Run: headless pygame with SDL's dummy video driver; simulated clock (each Clock.tick advances the game by its frame time, no real sleeping); random seed 0; keys injected as events and as key.get_pressed() state; mouse plan: one left click at the window centre at the start of phase 2, then a move to the lower-right quarter at the start of phase 3; restart key SPACE tapped at the start of phases 3 and 4.
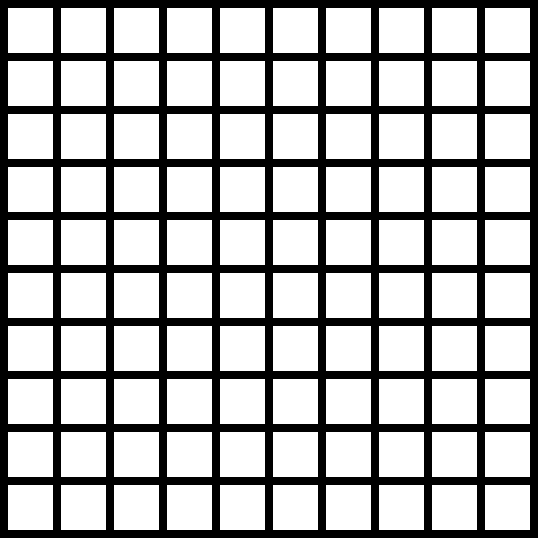
Frame 1 of 4 · flips 1–60 · no input
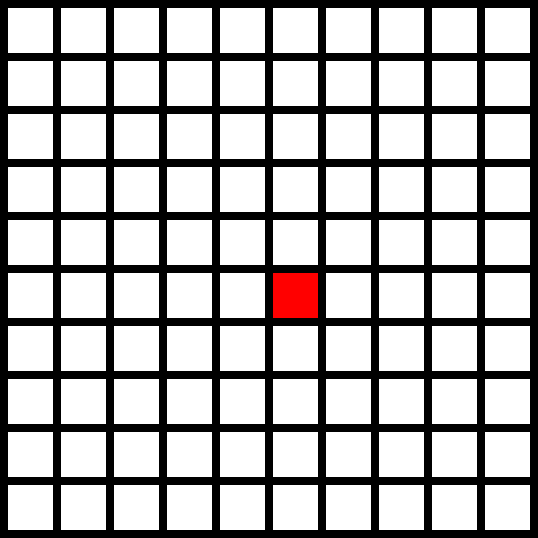
Frame 2 of 4 · flips 61–180 · clicked the window centre · tapped SPACE, RETURN · held RIGHT (→), D
Frame 3 of 4 · flips 181–300 · moved the mouse to the lower-right quarter · tapped SPACE · held DOWN (↓), S · screen same as frame 1, image omitted
Frame 4 of 4 · flips 301–420 · tapped SPACE · held LEFT (←), A, UP (↑), W · screen unchanged from frame 3, image omitted

The pygame program that drew these frames:

import pygame , sys



pygame.init()
size_block=45
margin = 8
sq = 10
width = height = (sq+1)*margin+sq*size_block


size_win = (width,height)
screen= pygame.display.set_mode(size_win)


костыль =str(sq)
костыль2 = костыль+"x"+костыль
pygame.display.set_caption(костыль2)


black = (0,0,0)
red = (255,0,0)
green = (0,255,0)
white = (255,255,255)

game = True
turn = True
start_turn = turn
game_over = False

def create_emty_mass():
    return [["0"]*sq for i in range(sq)]

mass = create_emty_mass()




def win(all_lines,disc):                 
    for c in range(sq): #horizontal
        for r in range(sq):
            try:
                if all_lines[r][c] ==all_lines[r][c+1] == all_lines[r][c+2] == all_lines[r][c+3] ==  all_lines[r][c+4] == disc:
                    return disc
            except:
                pass

    for c in range(sq): #diagonals
        for r in range(sq):
            try:
                if all_lines[r][c] == all_lines[r+1][c+1] == all_lines[r+2][c+2] == all_lines[r+3][c+3] == all_lines[r+4][c+4] == disc :
                    return disc
            except:
                pass
    for c in range(sq):
        for r in range(sq):
            try:
                if all_lines[r][c] == all_lines[r-1][c+1] == all_lines[r-2][c+2] == all_lines[r-3][c+3]== all_lines[r-4][c+4] == disc:
                    return disc
            except:
                pass

    for c in range(sq): #vertical
        for r in range(sq):
            try:
                if all_lines[r][c] ==  all_lines[r+1][c] == all_lines[r+2][c] == all_lines[r+3][c] == all_lines[r+4][c]== disc :
                    return disc
            except:
                pass



while game:
    for event in pygame.event.get():
        if event.type == pygame.QUIT:
            pygame.quit()
            sys.exit(0)
        elif event.type == pygame.MOUSEBUTTONDOWN and not game_over:
            x_mouse,y_mouse = pygame.mouse.get_pos()
            col = x_mouse // (size_block+margin)
            row = y_mouse // (size_block+margin)
            if turn and mass[row][col] == "0" :
                mass[row][col] = "x"
                turn = not turn
            elif mass[row][col] == "0" and not turn:
                mass[row][col] = "o"
                turn = not turn
        elif event.type == pygame.KEYDOWN and event.key == pygame.K_SPACE:
            screen.fill(black)
            game_over =False
            mass = create_emty_mass()
            turn = start_turn
            start_turn = not start_turn

    
    if not game_over:
        for row in range(sq):
            for col in range(sq):
                if mass [row][col] == "x":
                    color = red
                elif mass [row][col] == "o":
                    color = green
                else:
                    color = white
                x = col*size_block+(col+1)*margin
                y = row*size_block+(row+1)*margin
                pygame.draw.rect(screen,color,(x,y,size_block,size_block))
        

    if not turn:
        game_over = win(mass,"x")

    else:
        game_over = win(mass,"o")


    if game_over:
        screen.fill(black)
        font= pygame.font.SysFont("stxinqkai", 100, bold=True, italic=False)
        text1 = font.render(game_over,True,white)
        text_rect = text1.get_rect()
        text_x = screen.get_width()/2-text_rect.width /2
        text_y = screen.get_width()/2-text_rect.height /2
        screen.blit(text1,[text_x,text_y])
        game_over = not game_over

    pygame.display.update()
